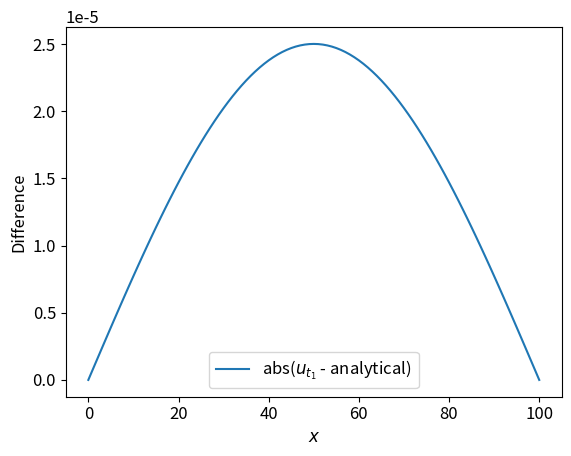

The script that saved this image: (Note: this script raises an exception after producing the figure.)
"""
Solves a partial differential equation using finite differencing with forward
euler, compares with the analytical solution.
"""

import numpy as np
import matplotlib.pyplot as plt

plt.rcParams.update({'font.size': 12})


def analytical(x, t, L=1):
    """
    Analytical solution. x: array over spatial domain 0->L, t: array over time
    domain.
    """
    return np.exp(-np.pi * np.pi * t) * np.sin(np.pi * x)


def solver(dx,
           beta=0.9,    # Stability criterion, valid for beta = [0,1]
           ):
    """
    Solves a PDE by finite differencing using forward euler. Returns an array u
    of the solutions of the PDE, vector of spatial and time domain x and t,
    respectively and the number of points in space and time domain nx and nt.
    """
    beta = 0.9  # Stability criterion
    dt = beta * dx**2 / 2

    L = 1
    T = 1

    nt = int(T / dt)
    nx = int(L / dx)

    x = np.linspace(0, L, nx + 1)
    t = np.linspace(0, T, nt + 1)

    u = np.zeros((t.shape[0], x.shape[0]))
    # Initial condition, preserves boundary conditions (sin(0) = sin(pi*L/L) = 0)
    u[0, :] = np.sin(np.pi * x)

    for n in range(t.shape[0] - 1):
        u[n + 1, 1:-1] = u[n, 1:-1] + dt / dx**2 * \
            (u[n, 2:] - 2 * u[n, 1:-1] + u[n, :-2])

        # Boundaries
        u[n + 1, 0] = 0
        u[n + 1, -1] = 0

    return u, x, t, nx, nt


def main(dx=0.1):
    """
    Plots the numerical against the analytical solution for two time steps t_1
    and t_2 and prints maximum error, relative error and maximum absolute error.
    """
    u, x, t, _, _ = solver(dx)

    # Choosing t1 and t2
    idx1 = int(0.025 * t.shape[0])
    idx2 = int(0.45 * t.shape[0])

    u_t1 = u[idx1, :]
    t1 = t[idx1]
    u_analyt_t1 = analytical(x, t1)

    u_t2 = u[idx2, :]
    t2 = t[idx2]
    u_analyt_t2 = analytical(x, t2)

    diff = u_t1 - u_analyt_t1
    diff2 = u_t2 - u_analyt_t2
    max_err = np.max(np.abs(diff[1:-1]))
    max_err2 = np.max(np.abs(diff2[1:-1]))

    rel_err = np.nanmax(np.abs(diff[1:-1] / u_analyt_t1[1:-1]))
    rel_err2 = np.nanmax(np.abs(diff2[1:-1] / u_analyt_t2[1:-1]))

    plt.plot(np.abs(diff), label='abs($u_{t_1}$ - analytical)')
    plt.xlabel('$x$')
    plt.ylabel('Difference')
    plt.legend()
    plt.show()

    plot(x, u_t1, u_analyt_t1, 'numerical $t_1$', '$x$', '$u(x,t_1)$')
    plot(x, u_t2, u_analyt_t2, 'numerical $t_2$', '$x$', '$u(x,t_2)$')

    print(f'Max error for t1: {max_err}, max error for t2: {max_err2}')
    print(f'Relative error for t1: {rel_err}, relative error for t2: {rel_err2}')
    print(f'Absolute error for t1: {np.max(np.abs(diff[1:-1]))}, absolute error for t2: {np.max(np.abs(diff2[1:-1]))}')


def plot(x, y1, y2, label, xlab, ylab):
    plt.plot(x, y, label=label)
    plt.plot(x, y2, '--', label=label)
    plt.xlabel(xlab)
    plt.ylabel(ylab)
    plt.legend()
    plt.show()


if __name__ == '__main__':
    main(dx=0.01)
